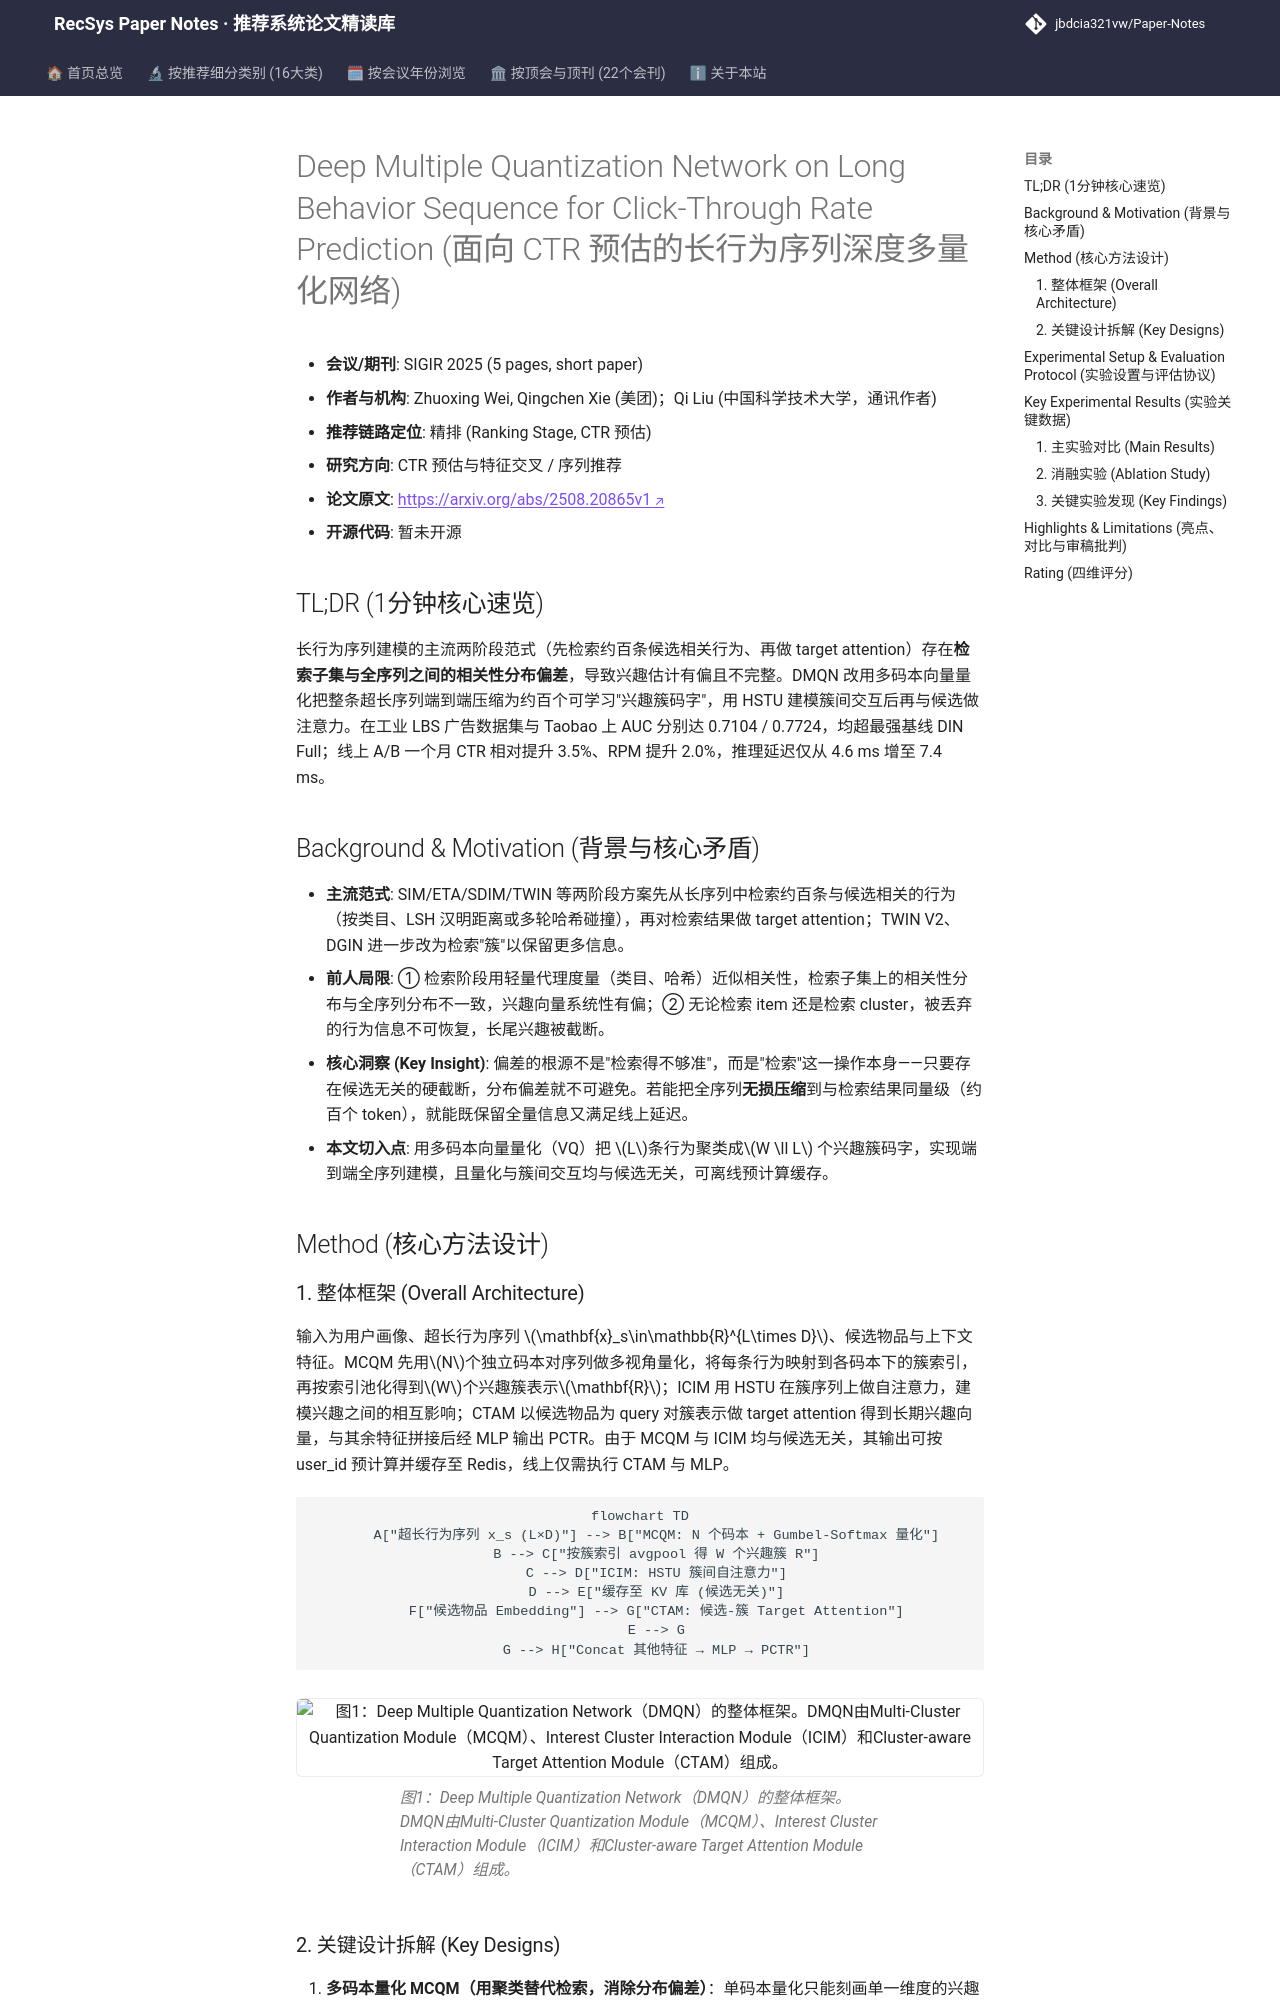

repository: jbdcia321vw/Paper-Notes · page: venues/SIGIR/2025/ctr_feature_interaction/deep_multiple_quantization_network_on_long_behavior_sequence_for_click_thro/index.html · generator: mkdocs

---
title: "[Paper Note] Deep Multiple Quantization Network on Long Behavior Sequence for Click-Through Rate Prediction"
description: "[SIGIR 2025][CTR预估与特征交叉] 用多码本量化将超长行为序列端到端压缩为约百个兴趣簇码字，配合 HSTU 簇间交互与候选感知注意力，消除两阶段检索的相关性分布偏差，线上 CTR +3.5%、RPM +2.0%。"
tags:
  - SIGIR 2025
  - CTR预估与特征交叉
  - 精排
  - 长行为序列建模
  - 多码本向量量化
  - HSTU
date: 2026-11-14
venue: SIGIR
year: 2025
paper_url: "https://arxiv.org/abs/2508.20865"
code_url: ""
categories:
  - ctr_feature_interaction
  - sequential_rec
---

# Deep Multiple Quantization Network on Long Behavior Sequence for Click-Through Rate Prediction (面向 CTR 预估的长行为序列深度多量化网络)

- **会议/期刊**: SIGIR 2025 (5 pages, short paper)
- **作者与机构**: Zhuoxing Wei, Qingchen Xie (美团)；Qi Liu (中国科学技术大学，通讯作者)
- **推荐链路定位**: 精排 (Ranking Stage, CTR 预估)
- **研究方向**: CTR 预估与特征交叉 / 序列推荐
- **论文原文**: [https://arxiv.org/abs/2508.20865v1](https://arxiv.org/abs/2508.20865v1)
- **开源代码**: 暂未开源

## TL;DR (1分钟核心速览)

长行为序列建模的主流两阶段范式（先检索约百条候选相关行为、再做 target attention）存在**检索子集与全序列之间的相关性分布偏差**，导致兴趣估计有偏且不完整。DMQN 改用多码本向量量化把整条超长序列端到端压缩为约百个可学习"兴趣簇码字"，用 HSTU 建模簇间交互后再与候选做注意力。在工业 LBS 广告数据集与 Taobao 上 AUC 分别达 0.7104 / 0.7724，均超最强基线 DIN Full；线上 A/B 一个月 CTR 相对提升 3.5%、RPM 提升 2.0%，推理延迟仅从 4.6 ms 增至 7.4 ms。

## Background & Motivation (背景与核心矛盾)

- **主流范式**: SIM/ETA/SDIM/TWIN 等两阶段方案先从长序列中检索约百条与候选相关的行为（按类目、LSH 汉明距离或多轮哈希碰撞），再对检索结果做 target attention；TWIN V2、DGIN 进一步改为检索"簇"以保留更多信息。
- **前人局限**: ① 检索阶段用轻量代理度量（类目、哈希）近似相关性，检索子集上的相关性分布与全序列分布不一致，兴趣向量系统性有偏；② 无论检索 item 还是检索 cluster，被丢弃的行为信息不可恢复，长尾兴趣被截断。
- **核心洞察 (Key Insight)**: 偏差的根源不是"检索得不够准"，而是"检索"这一操作本身——只要存在候选无关的硬截断，分布偏差就不可避免。若能把全序列**无损压缩**到与检索结果同量级（约百个 token），就能既保留全量信息又满足线上延迟。
- **本文切入点**: 用多码本向量量化（VQ）把 $L$条行为聚类成$W \ll L$ 个兴趣簇码字，实现端到端全序列建模，且量化与簇间交互均与候选无关，可离线预计算缓存。

## Method (核心方法设计)
